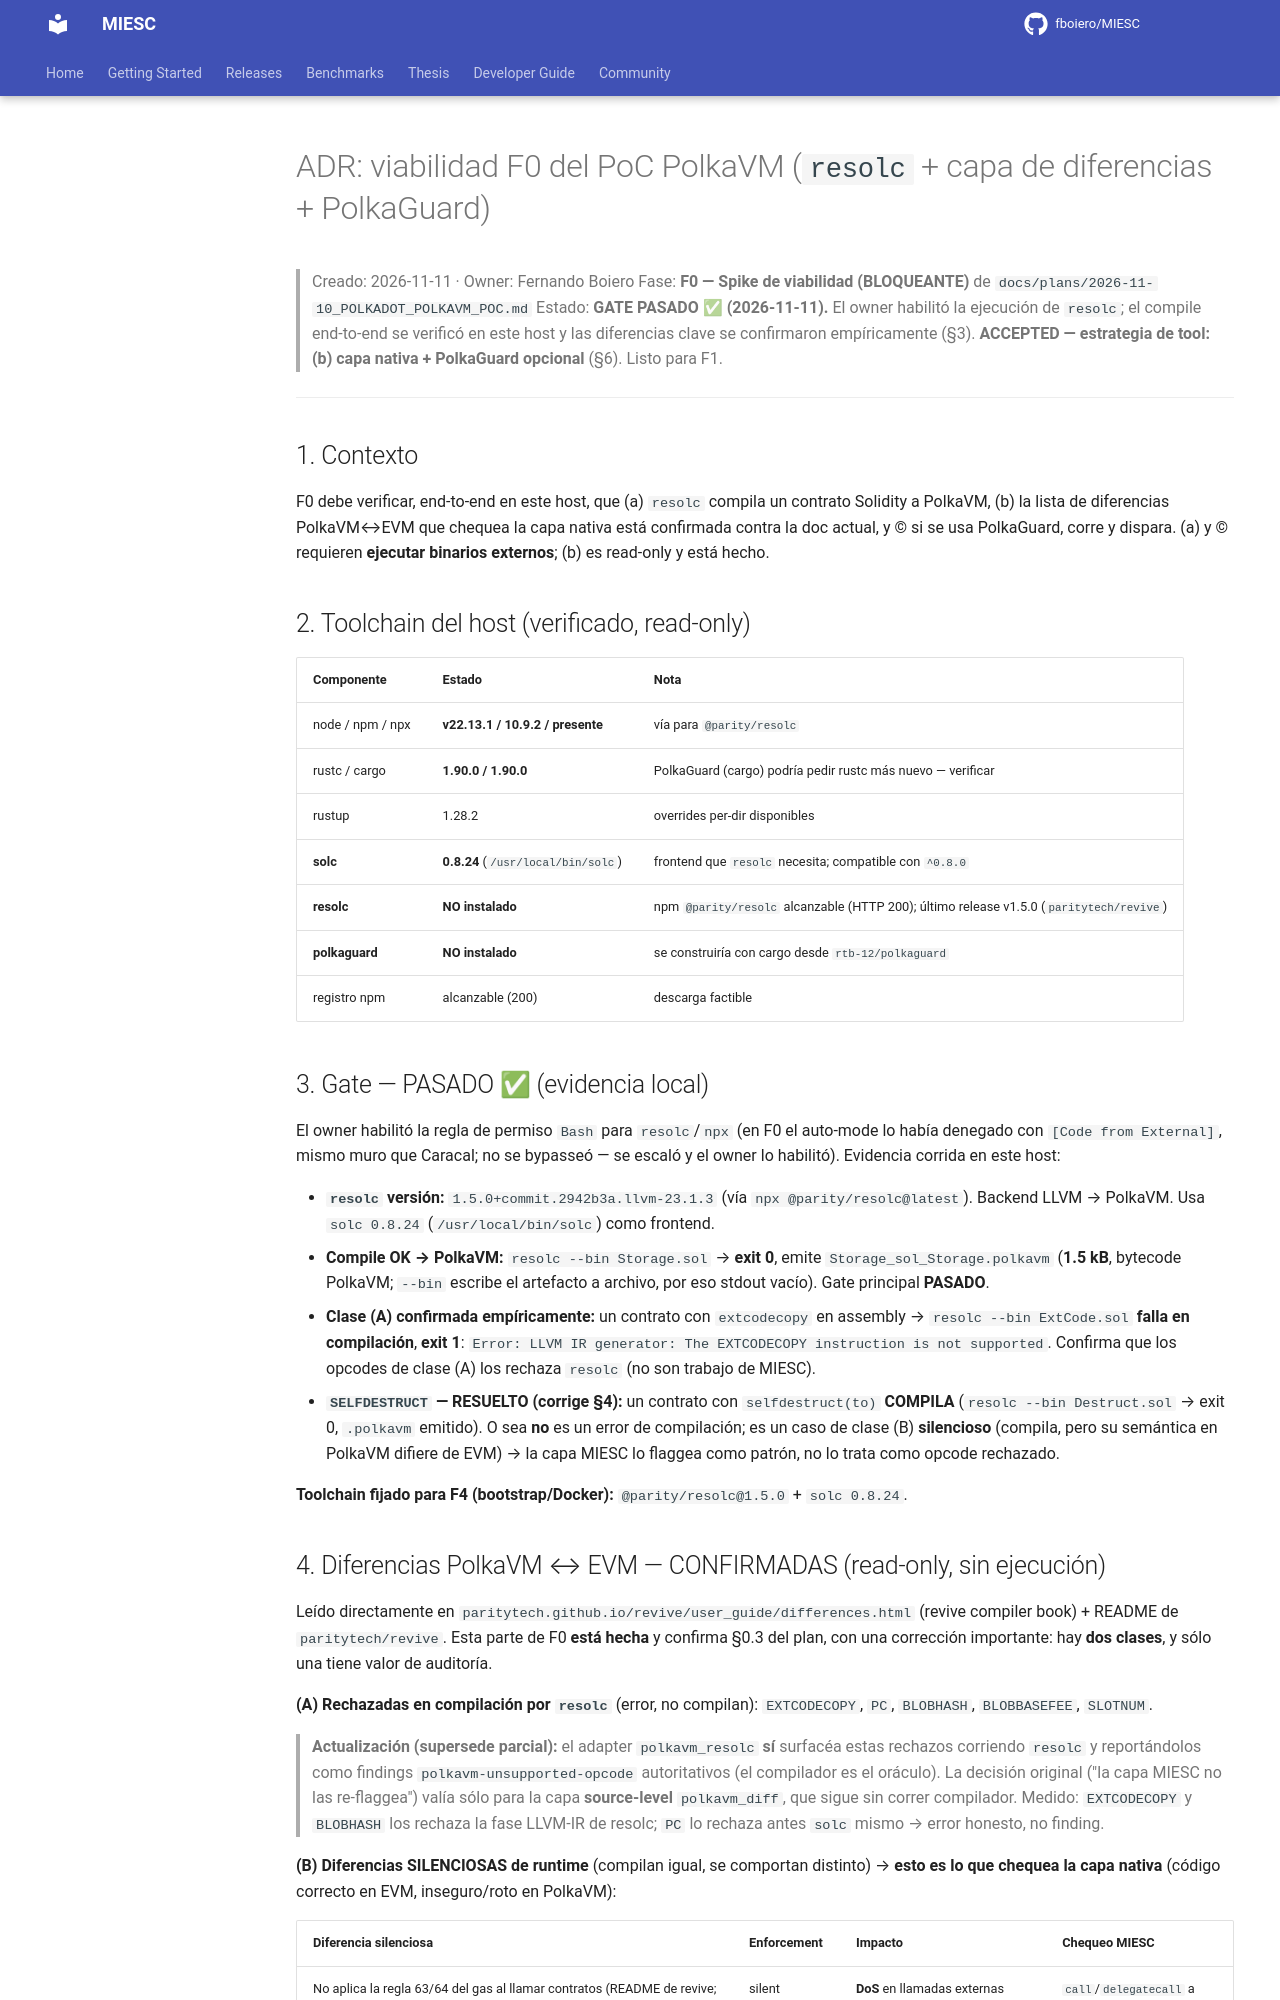

repository: fboiero/MIESC · page: plans/2026-11-10_POLKADOT_POLKAVM_POC_ADR/index.html · generator: jekyll

# ADR: viabilidad F0 del PoC PolkaVM (`resolc` + capa de diferencias + PolkaGuard)

> Creado: 2026-11-11 · Owner: Fernando Boiero
> Fase: **F0 — Spike de viabilidad (BLOQUEANTE)** de `docs/plans/2026-11-10_POLKADOT_POLKAVM_POC.md`
> Estado: **GATE PASADO ✅ (2026-11-11).** El owner habilitó la ejecución de `resolc`; el compile
> end-to-end se verificó en este host y las diferencias clave se confirmaron empíricamente (§3).
> **ACCEPTED — estrategia de tool: (b) capa nativa + PolkaGuard opcional** (§6). Listo para F1.

---

## 1. Contexto

F0 debe verificar, end-to-end en este host, que (a) `resolc` compila un contrato Solidity a PolkaVM,
(b) la lista de diferencias PolkaVM↔EVM que chequea la capa nativa está confirmada contra la doc
actual, y (c) si se usa PolkaGuard, corre y dispara. (a) y (c) requieren **ejecutar binarios
externos**; (b) es read-only y está hecho.

## 2. Toolchain del host (verificado, read-only)

| Componente | Estado | Nota |
|---|---|---|
| node / npm / npx | **v22.13.1 / 10.9.2 / presente** | vía para `@parity/resolc` |
| rustc / cargo | **1.90.0 / 1.90.0** | PolkaGuard (cargo) podría pedir rustc más nuevo — verificar |
| rustup | 1.28.2 | overrides per-dir disponibles |
| **solc** | **0.8.24** (`/usr/local/bin/solc`) | frontend que `resolc` necesita; compatible con `^0.8.0` |
| **resolc** | **NO instalado** | npm `@parity/resolc` alcanzable (HTTP 200); último release v1.5.0 (`paritytech/revive`) |
| **polkaguard** | **NO instalado** | se construiría con cargo desde `rtb-12/polkaguard` |
| registro npm | alcanzable (200) | descarga factible |

## 3. Gate — PASADO ✅ (evidencia local)

El owner habilitó la regla de permiso `Bash` para `resolc`/`npx` (en F0 el auto-mode lo había
denegado con `[Code from External]`, mismo muro que Caracal; no se bypasseó — se escaló y el owner
lo habilitó). Evidencia corrida en este host:

- **`resolc` versión:** `1.5.0+commit.2942b3a.llvm-23.1.3` (vía `npx @parity/resolc@latest`). Backend
  LLVM → PolkaVM. Usa `solc 0.8.24` (`/usr/local/bin/solc`) como frontend.
- **Compile OK → PolkaVM:** `resolc --bin Storage.sol` → **exit 0**, emite
  `Storage_sol_Storage.polkavm` (**1.5 kB**, bytecode PolkaVM; `--bin` escribe el artefacto a archivo,
  por eso stdout vacío). Gate principal **PASADO**.
- **Clase (A) confirmada empíricamente:** un contrato con `extcodecopy` en assembly →
  `resolc --bin ExtCode.sol` **falla en compilación**, **exit 1**:
  `Error: LLVM IR generator: The EXTCODECOPY instruction is not supported`. Confirma que los opcodes
  de clase (A) los rechaza `resolc` (no son trabajo de MIESC).
- **`SELFDESTRUCT` — RESUELTO (corrige §4):** un contrato con `selfdestruct(to)` **COMPILA**
  (`resolc --bin Destruct.sol` → exit 0, `.polkavm` emitido). O sea **no** es un error de compilación;
  es un caso de clase (B) **silencioso** (compila, pero su semántica en PolkaVM difiere de EVM) →
  la capa MIESC lo flaggea como patrón, no lo trata como opcode rechazado.

**Toolchain fijado para F4 (bootstrap/Docker):** `@parity/resolc@1.5.0` + `solc 0.8.24`.
